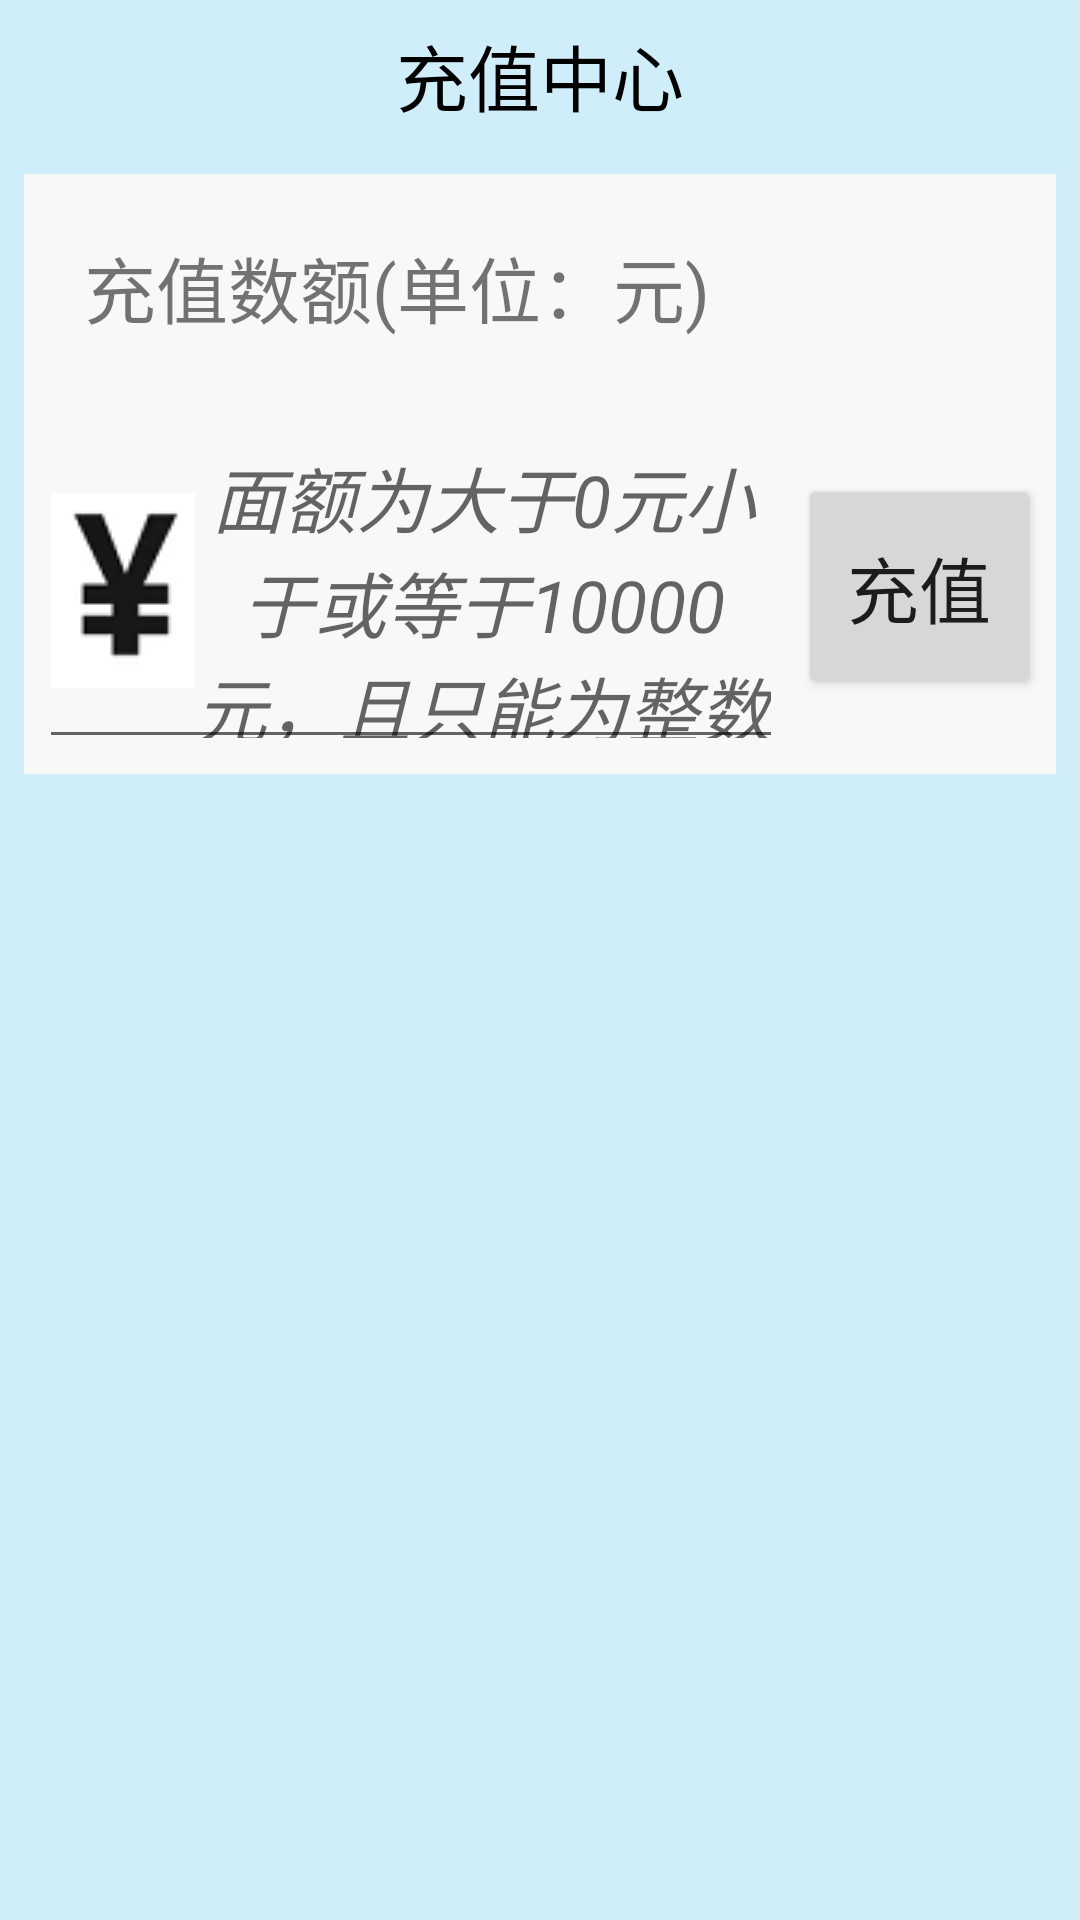

Android layout source for this screen:
<!-- AndroidManifest.xml: application theme AppCompatTheme -->
<!-- res/layout/my_recharge.xml -->
<?xml version="1.0" encoding="utf-8"?>
<LinearLayout xmlns:android="http://schemas.android.com/apk/res/android"
    xmlns:tools="http://schemas.android.com/tools"
    tools:context=".activity.MyRechargeActivity"
    android:layout_width="match_parent"
    android:layout_height="match_parent"
    android:background="@color/color_index_one"
    android:orientation="vertical">
    <TextView
        android:layout_width="match_parent"
        android:layout_height="50dp"
        android:text="@string/recharge"
        android:textColor="@color/black"
        android:gravity="center"
        android:textSize="24sp"/>
    <LinearLayout
        android:layout_width="match_parent"
        android:layout_height="200dp"
        android:background="@color/color_index_two"
        android:layout_margin="8dp"
        android:orientation="vertical"
        >
        <TextView
            android:layout_width="match_parent"
            android:layout_height="wrap_content"
            android:textSize="24sp"
            android:layout_margin="20dp"
            android:text="@string/recharge_money"
            />
        <LinearLayout
            android:layout_width="match_parent"
            android:layout_height="wrap_content"
            android:orientation="horizontal">
            <EditText
                android:id="@+id/to_my_balance"
                android:layout_width="match_parent"
                android:layout_height="match_parent"
                android:layout_weight="1"
                android:layout_margin="5dp"
                android:textSize="24sp"
                android:gravity="center"
                android:textColor="@color/black"
                android:hint="@string/to_recharge_money"
                android:drawableLeft="@drawable/my_balance"
                android:textStyle="italic"/>
            <Button
                android:id="@+id/to_recharge"
                android:layout_width="match_parent"
                android:layout_height="match_parent"
                android:layout_weight="3"
                android:layout_marginBottom="25dp"
                android:layout_marginTop="25dp"
                android:layout_marginRight="5dp"
                android:text="@string/my_recharge"
                android:textSize="24sp"
                />
        </LinearLayout>
    </LinearLayout>
</LinearLayout>
<!-- resources referenced by this layout -->
<resources>
  <color name="black">#FF000000</color>
  <color name="color_index_one">#D0EDFA</color>
  <color name="color_index_two">#F8F8F8</color>
  <!-- drawable my_balance: png bitmap (drawable, 1823 bytes) -->
  <string name="my_recharge">充值</string>
  <string name="recharge">充值中心</string>
  <string name="recharge_money">充值数额(单位：元)</string>
  <string name="to_recharge_money">面额为大于0元小于或等于10000元，且只能为整数</string>
  <style name="AppCompatTheme" parent="Theme.AppCompat.Light.NoActionBar" />
</resources>
